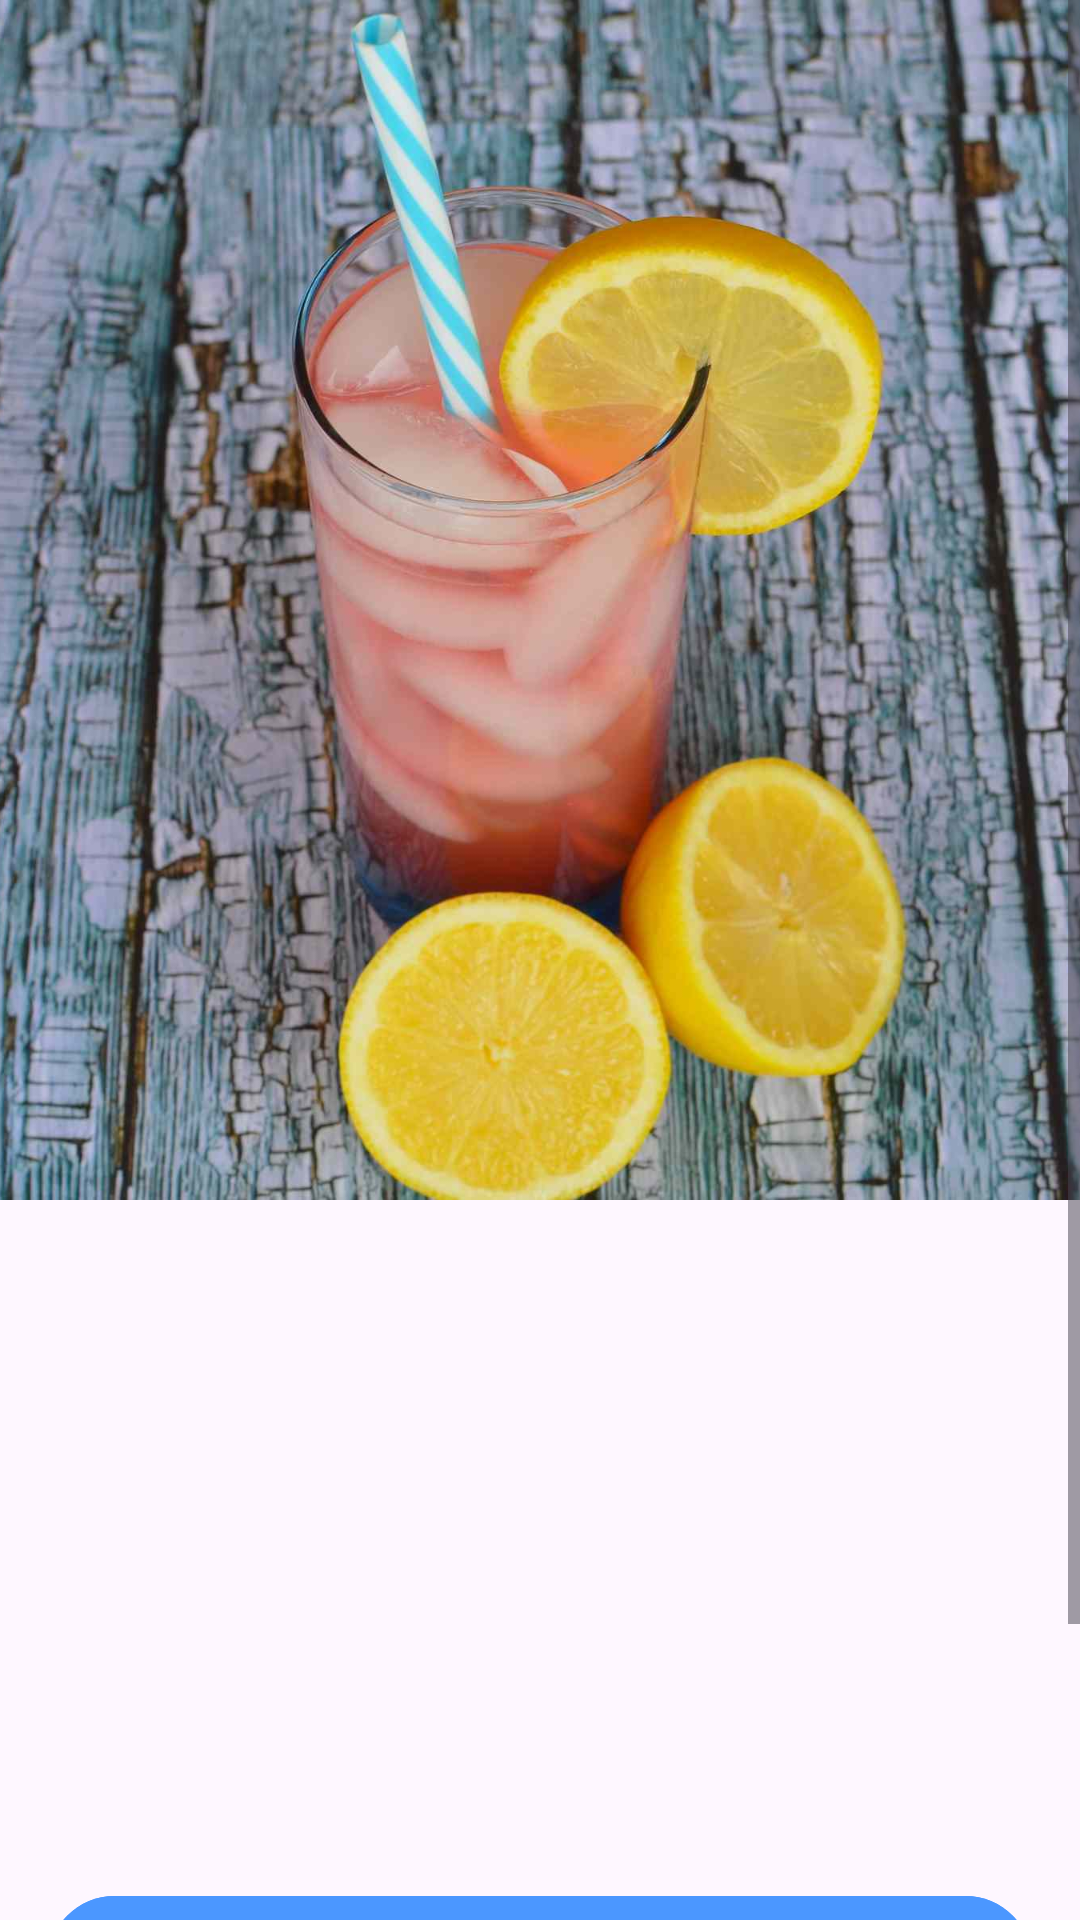

This screen was rendered from an Android layout file. Write that file and the resources it references.
<!-- AndroidManifest.xml: application theme Theme.MyCocktails -->
<!-- res/layout/fragment_cocktail_details.xml -->
<?xml version="1.0" encoding="utf-8"?>
<ScrollView xmlns:android="http://schemas.android.com/apk/res/android"
    xmlns:tools="http://schemas.android.com/tools"
    android:layout_width="match_parent"
    android:layout_height="match_parent"
    xmlns:app="http://schemas.android.com/apk/res-auto"
    tools:context=".presentation.fragments.cocktaildetails.CocktailDetailsFragment">

    <androidx.constraintlayout.widget.ConstraintLayout
        android:layout_width="match_parent"
        android:layout_height="wrap_content">

        <com.google.android.material.imageview.ShapeableImageView
            android:id="@+id/ivImage"
            android:layout_width="match_parent"
            android:layout_height="400dp"
            android:src="@drawable/cocktail_placeholder"
            android:scaleType="centerCrop"
            app:layout_constraintTop_toTopOf="parent"/>

        <com.google.android.material.textview.MaterialTextView
            android:id="@+id/tvTitle"
            android:layout_width="wrap_content"
            android:layout_height="wrap_content"
            android:layout_marginTop="24dp"
            android:fontFamily="@font/didact_gothic"
            tools:text="@string/app_title"
            android:textSize="32sp"
            app:layout_constraintEnd_toEndOf="parent"
            app:layout_constraintStart_toStartOf="parent"
            app:layout_constraintTop_toBottomOf="@id/ivImage" />

        <com.google.android.material.textview.MaterialTextView
            android:id="@+id/tvDescription"
            android:layout_width="wrap_content"
            android:layout_height="wrap_content"
            android:layout_marginTop="24dp"
            android:fontFamily="@font/didact_gothic"
            tools:text="@string/app_title"
            android:textSize="16sp"
            app:layout_constraintEnd_toEndOf="parent"
            app:layout_constraintStart_toStartOf="parent"
            app:layout_constraintTop_toBottomOf="@id/tvTitle" />

        <com.google.android.material.textview.MaterialTextView
            android:id="@+id/tvIngredients"
            android:layout_width="wrap_content"
            android:layout_height="wrap_content"
            android:layout_marginTop="24dp"
            android:fontFamily="@font/didact_gothic"
            tools:text="@string/app_title"
            android:textSize="16sp"
            app:layout_constraintEnd_toEndOf="parent"
            app:layout_constraintStart_toStartOf="parent"
            app:layout_constraintTop_toBottomOf="@id/tvDescription" />

        <com.google.android.material.textview.MaterialTextView
            android:id="@+id/tvRecipe"
            android:layout_width="wrap_content"
            android:layout_height="wrap_content"
            android:layout_marginTop="24dp"
            android:fontFamily="@font/didact_gothic"
            tools:text="@string/app_title"
            android:textSize="16sp"
            app:layout_constraintEnd_toEndOf="parent"
            app:layout_constraintStart_toStartOf="parent"
            app:layout_constraintTop_toBottomOf="@id/tvIngredients" />

        <com.google.android.material.button.MaterialButton
            android:id="@+id/btnEdit"
            android:layout_width="match_parent"
            android:layout_height="wrap_content"
            android:layout_marginHorizontal="16dp"
            android:layout_marginTop="24dp"
            android:backgroundTint="@color/color_background_button_save"
            android:fontFamily="@font/didact_gothic"
            android:text="@string/edit_button"
            android:textColor="@color/white"
            android:textSize="24sp"
            app:layout_constraintTop_toBottomOf="@id/tvRecipe" />

        <com.google.android.material.button.MaterialButton
            android:id="@+id/btnDelete"
            android:layout_width="match_parent"
            android:layout_height="wrap_content"
            android:layout_marginHorizontal="16dp"
            android:layout_marginTop="24dp"
            android:backgroundTint="@color/white"
            android:fontFamily="@font/didact_gothic"
            android:text="@string/delete_button"
            app:strokeWidth="1dp"
            app:strokeColor="@color/color_background_button_save"
            android:textColor="@color/color_background_button_save"
            android:textSize="24sp"
            app:layout_constraintTop_toBottomOf="@id/btnEdit" />

    </androidx.constraintlayout.widget.ConstraintLayout>




</ScrollView>
<!-- resources referenced by this layout -->
<resources>
  <color name="color_background_button_save">#4B97FF</color>
  <color name="white">#FFFFFFFF</color>
  <!-- drawable cocktail_placeholder: png bitmap (drawable, 125415 bytes) -->
  <string name="app_title">My cocktails</string>
  <string name="delete_button">Delete</string>
  <string name="edit_button">Edit</string>
  <style name="Theme.MyCocktails" parent="Base.Theme.MyCocktails" />
  <style name="Base.Theme.MyCocktails" parent="Theme.Material3.DayNight.NoActionBar">
          
          
      </style>
</resources>
